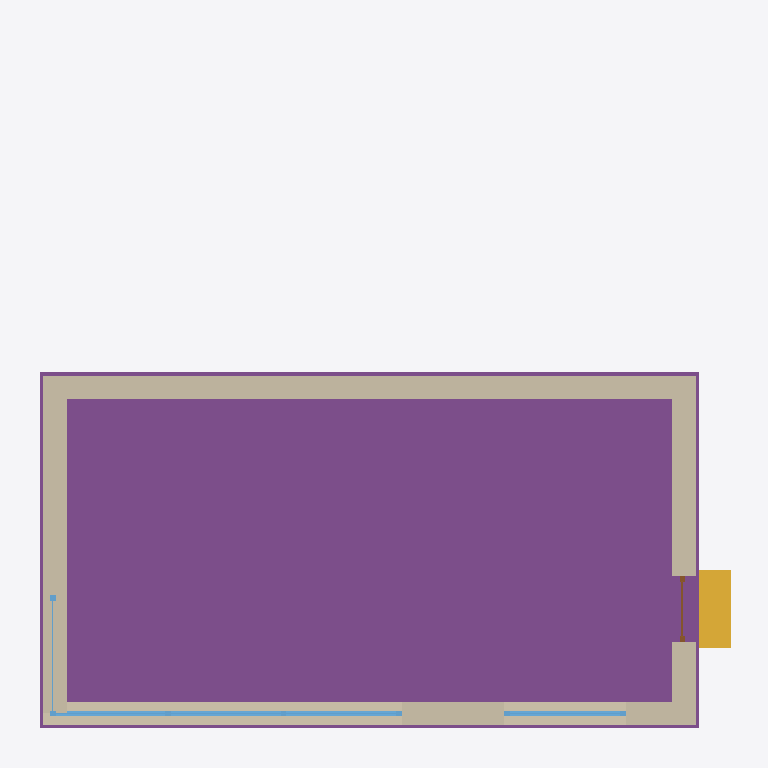
Plan cut of the same IFC building model at storey (level 0.00 m, cut at 1.40 m), seen from above with north up, elements coloured by IFC class: 5 windows (light blue), 4 walls (beige), 1 footing (purple), 1 stair flight (yellow), 1 door (brown). Cut surfaces are drawn darker.
Extent 10.7 m × 10.9 m × 7.8 m (x, y, z). Storeys (1): unnamed at 0.00 m. Elements (13): 5 IfcWindow, 4 IfcWallStandardCase, 1 IfcDoor, 1 IfcFooting, 1 IfcRoof, 1 IfcStairFlight.

HEADER;
FILE_DESCRIPTION(('ViewDefinition [CoordinationView]'),'2;1');
FILE_NAME('IfcOpenHouse.ifc','2014-05-05T15:42:14',(''),(''),'IfcOpenShell 0.5.0-dev','IfcOpenShell 0.5.0-dev','');
FILE_SCHEMA(('IFC4'));
ENDSEC;
DATA;
#18=IFCPROJECT('2Iicv0RnfAVPda6Sg4SE78',#5,'IfcOpenHouse',$,$,$,$,(#11),#17);
#24=IFCSITE('3bqf5ZY_nDpfb1hfmOkxFk',#5,$,$,$,#23,#2325,$,.ELEMENT.,$,$,$,$,$);
#31=IFCBUILDING('3FweM$L1L56fABBUNXlIbJ',#5,$,$,$,#30,$,$,.ELEMENT.,$,$,$);
#38=IFCBUILDINGSTOREY('38aOKO8_DDkBd1FHm_lVXz',#5,$,$,$,#37,$,$,.ELEMENT.,$);
#72=IFCFOOTING('2W4bl$KK1Brv_UEOkAThqU',#5,'Footing',$,$,#93,#75,$,.STRIP_FOOTING.);
#221=IFCWALLSTANDARDCASE('3xUPAVO39FGgNkCUQqf4JV',#5,'North wall',$,$,#220,#197,$,.STANDARD.);
#40=IFCWALLSTANDARDCASE('3g46_woBL6sugXeY5_WP6n',#5,'South wall',$,$,#65,#42,$,.STANDARD.);
#281=IFCWALLSTANDARDCASE('1hwEPyGUD1vwPpm508N9dQ',#5,'West wall',$,$,#280,#275,$,.STANDARD.);
#268=IFCWALLSTANDARDCASE('3hw7qrktPAl8j6w3qKhwKm',#5,'East wall',$,$,#267,#262,$,.STANDARD.);
#2357=IFCSTAIRFLIGHT('2Ab2jpYsXCGu4_o2TnJmpB',#5,$,$,$,#2356,#2337,$,2,2,0.2,0.25,.STRAIGHT.);
#2740=IFCWINDOW('2hoO8_fkD7T9eJPdlaToJT',#5,$,$,$,#2505,$,$,1600.0,1860.0,.WINDOW.,.SINGLE_PANEL.,$);
#2511=IFCWINDOW('3lY7vAqg1AOuHmhrmPSRNL',#5,$,$,$,#2490,$,$,1600.0,1860.0,.WINDOW.,.SINGLE_PANEL.,$);
#2667=IFCWINDOW('1omMjrueL1RBg$X8j2Z2J5',#5,$,$,$,#2500,$,$,1600.0,1860.0,.WINDOW.,.SINGLE_PANEL.,$);
#2594=IFCWINDOW('1$ROshSLD8PxvcHXbFnnTi',#5,$,$,$,#2495,$,$,1600.0,1860.0,.WINDOW.,.SINGLE_PANEL.,$);
#2441=IFCDOOR('0Tif_$wI1FwAwq$OJt24I8',#5,$,$,$,#2386,#2392,$,2200.0,1000.0,.DOOR.,.SINGLE_SWING_LEFT.,$);
#2813=IFCWINDOW('1f2A4_vjLEBRKe77yVKHtq',#5,$,$,$,#2510,$,$,1600.0,1860.0,.WINDOW.,.SINGLE_PANEL.,$);
ENDSEC;